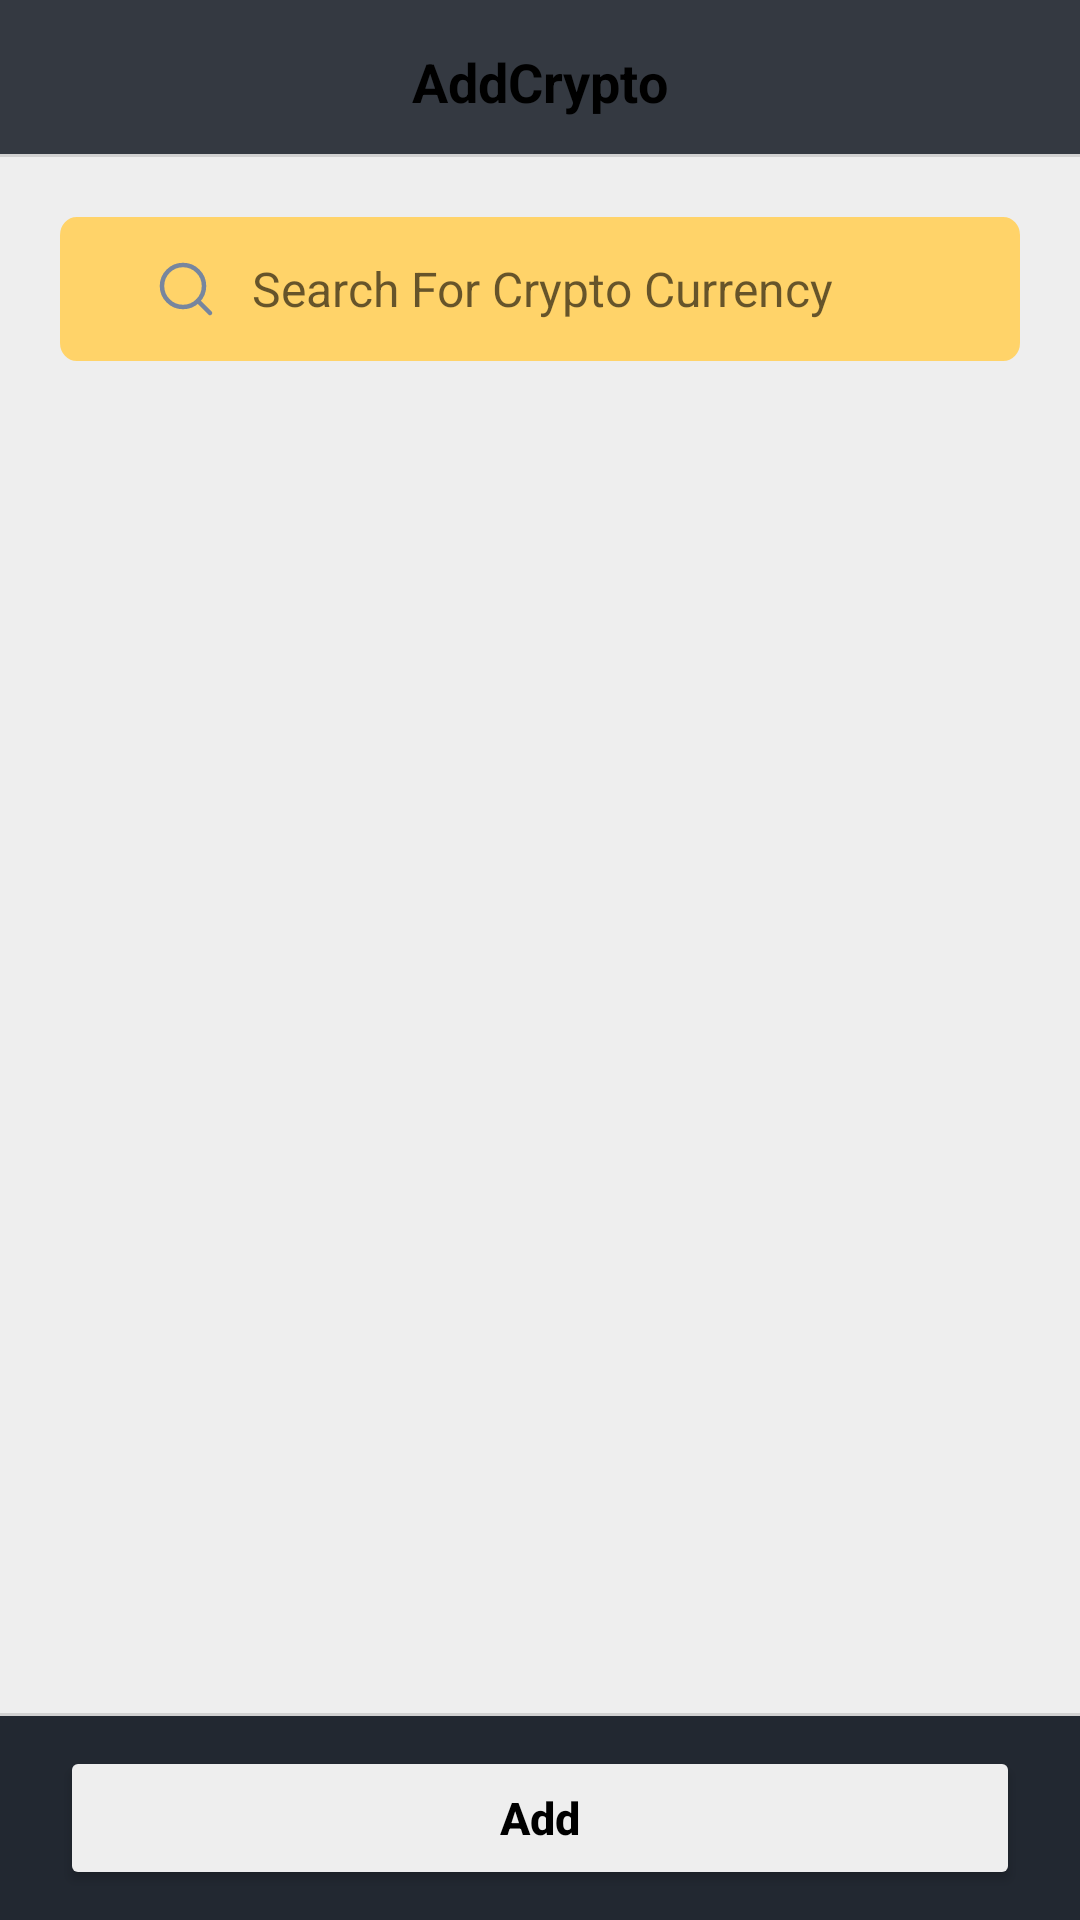

Android layout source for this screen:
<!-- AndroidManifest.xml: application theme Theme.Krypto -->
<!-- res/layout/add_item_bottom_sheet.xml -->
<?xml version="1.0" encoding="utf-8"?>
<RelativeLayout xmlns:android="http://schemas.android.com/apk/res/android"
    xmlns:app="http://schemas.android.com/apk/res-auto"
    android:id="@+id/add_item_bottom_sheet"
    android:layout_width="match_parent"
    android:layout_height="match_parent"
    android:background="#EEEEEE"
    app:behavior_hideable="true"
    app:behavior_peekHeight="0dp"
    app:layout_behavior="com.google.android.material.bottomsheet.BottomSheetBehavior">

    <LinearLayout
        android:layout_width="match_parent"
        android:layout_height="match_parent"
        android:layout_above="@id/buttonLayout"
        android:orientation="vertical">

        <LinearLayout
            android:layout_width="match_parent"
            android:layout_height="wrap_content"
            android:background="@drawable/ic_background4"
            android:backgroundTint="#222831"
            android:gravity="center_horizontal"
            android:orientation="horizontal">

            <TextView
                android:id="@+id/addItemTextID"
                android:layout_width="wrap_content"
                android:layout_height="wrap_content"
                android:layout_marginTop="15dp"
                android:text="AddCrypto"
                android:textColor="@color/black"
                android:textSize="18sp"
                android:textStyle="bold" />


        </LinearLayout>

        <View
            android:id="@+id/view"
            android:layout_width="match_parent"
            android:layout_height="1dp"
            android:background="?android:attr/listDivider" />

        <LinearLayout
            android:layout_width="match_parent"
            android:layout_height="wrap_content"
            android:orientation="vertical">

            <EditText
                android:id="@+id/searchButtonID"
                android:layout_width="match_parent"
                android:layout_height="wrap_content"
                android:layout_marginStart="20dp"
                android:layout_marginLeft="20dp"
                android:layout_marginTop="20dp"
                android:layout_marginEnd="20dp"
                android:layout_marginRight="20dp"
                android:background="@drawable/ic_rectangle"
                android:backgroundTint="#FFD369"
                android:drawableStart="@drawable/ic_search"
                android:drawableLeft="@drawable/ic_search"
                android:drawablePadding="10dp"
                android:ems="10"
                android:hint="@string/search_for_crypto_currency"
                android:inputType="text"
                android:paddingStart="30dp"
                android:paddingLeft="30dp"
                android:paddingEnd="10dp"
                android:paddingRight="10dp"
                android:textSize="16sp" />


            <ListView
                android:id="@+id/allCryptoListID"
                android:layout_width="match_parent"
                android:layout_height="wrap_content"
                android:layout_marginTop="15dp"
                android:scrollbars="none"
                android:nestedScrollingEnabled="true" />

        </LinearLayout>

    </LinearLayout>


    <LinearLayout
        android:id="@+id/buttonLayout"
        android:layout_width="match_parent"
        android:layout_height="wrap_content"
        android:layout_alignParentBottom="true"
        android:orientation="vertical">

        <View
            android:layout_width="match_parent"
            android:layout_height="1dp"
            android:background="?android:attr/listDivider" />

        <LinearLayout
            android:layout_width="match_parent"
            android:layout_height="wrap_content"
            android:background="#222831"
            android:orientation="horizontal">

            <Button
                android:id="@+id/addButtonID"
                android:layout_width="0dp"
                android:layout_height="wrap_content"
                android:layout_marginStart="20dp"
                android:layout_marginLeft="20dp"
                android:layout_marginTop="10dp"
                android:layout_marginEnd="20dp"
                android:layout_marginRight="20dp"
                android:layout_marginBottom="10dp"
                android:layout_weight="1"
                android:text="@string/addItem"
                android:textAllCaps="false"
                android:textColor="@color/black"
                android:textSize="15sp"
                android:textStyle="bold"
                app:backgroundTint="#EEEEEE" />


        </LinearLayout>
    </LinearLayout>

</RelativeLayout>
<!-- resources referenced by this layout -->
<resources>
  <color name="black">#FF000000</color>
  <!-- drawable ic_background4 (drawable-v24) -->
  <vector xmlns:android="http://schemas.android.com/apk/res/android"
      android:width="375dp"
      android:height="51.3dp"
      android:viewportWidth="375"
      android:viewportHeight="51.3">
    <path
        android:pathData="M0,0h375v51.3H0V0z"
        android:fillColor="#FFFFFF"
        android:fillAlpha="0.92"
        android:fillType="evenOdd"/>
  </vector>
  <!-- drawable ic_rectangle (drawable) -->
  <vector xmlns:android="http://schemas.android.com/apk/res/android"
      android:width="390dp"
      android:height="48dp"
      android:viewportWidth="343"
      android:viewportHeight="48">
    <path
        android:strokeWidth="1"
        android:pathData="M6,0.5L337,0.5A5.5,5.5 0,0 1,342.5 6L342.5,42A5.5,5.5 0,0 1,337 47.5L6,47.5A5.5,5.5 0,0 1,0.5 42L0.5,6A5.5,5.5 0,0 1,6 0.5z"
        android:fillColor="#ffffff"
        android:strokeColor="#77869E"/>
  </vector>
  <!-- drawable ic_search (drawable) -->
  <vector xmlns:android="http://schemas.android.com/apk/res/android"
      android:width="24dp"
      android:height="24dp"
      android:viewportWidth="24"
      android:viewportHeight="24">
    <path
        android:pathData="M11,18C14.866,18 18,14.866 18,11C18,7.134 14.866,4 11,4C7.134,4 4,7.134 4,11C4,14.866 7.134,18 11,18Z"
        android:strokeLineJoin="round"
        android:strokeWidth="1.5"
        android:fillColor="#00000000"
        android:strokeColor="#77869E"
        android:strokeLineCap="round"/>
    <path
        android:pathData="M20,20L16,16"
        android:strokeLineJoin="round"
        android:strokeWidth="1.5"
        android:fillColor="#00000000"
        android:strokeColor="#77869E"
        android:strokeLineCap="round"/>
  </vector>
  <string name="addItem">Add</string>
  <string name="search_for_crypto_currency">Search For Crypto Currency</string>
  <style name="Theme.Krypto" parent="Theme.MaterialComponents.DayNight.NoActionBar">
          
          <item name="colorPrimary">@color/purple_500</item>
          <item name="colorPrimaryVariant">#222831</item>
          <item name="colorOnPrimary">@color/white</item>
          
          <item name="colorSecondary">@color/teal_200</item>
          <item name="colorSecondaryVariant">@color/teal_700</item>
          <item name="colorOnSecondary">@color/black</item>
          
          <item name="android:statusBarColor" tools:targetApi="l">?attr/colorPrimaryVariant</item>
          
      </style>
  <color name="purple_500">#FF6200EE</color>
  <color name="white">#FFFFFFFF</color>
  <color name="teal_200">#FF03DAC5</color>
  <color name="teal_700">#FF018786</color>
</resources>
